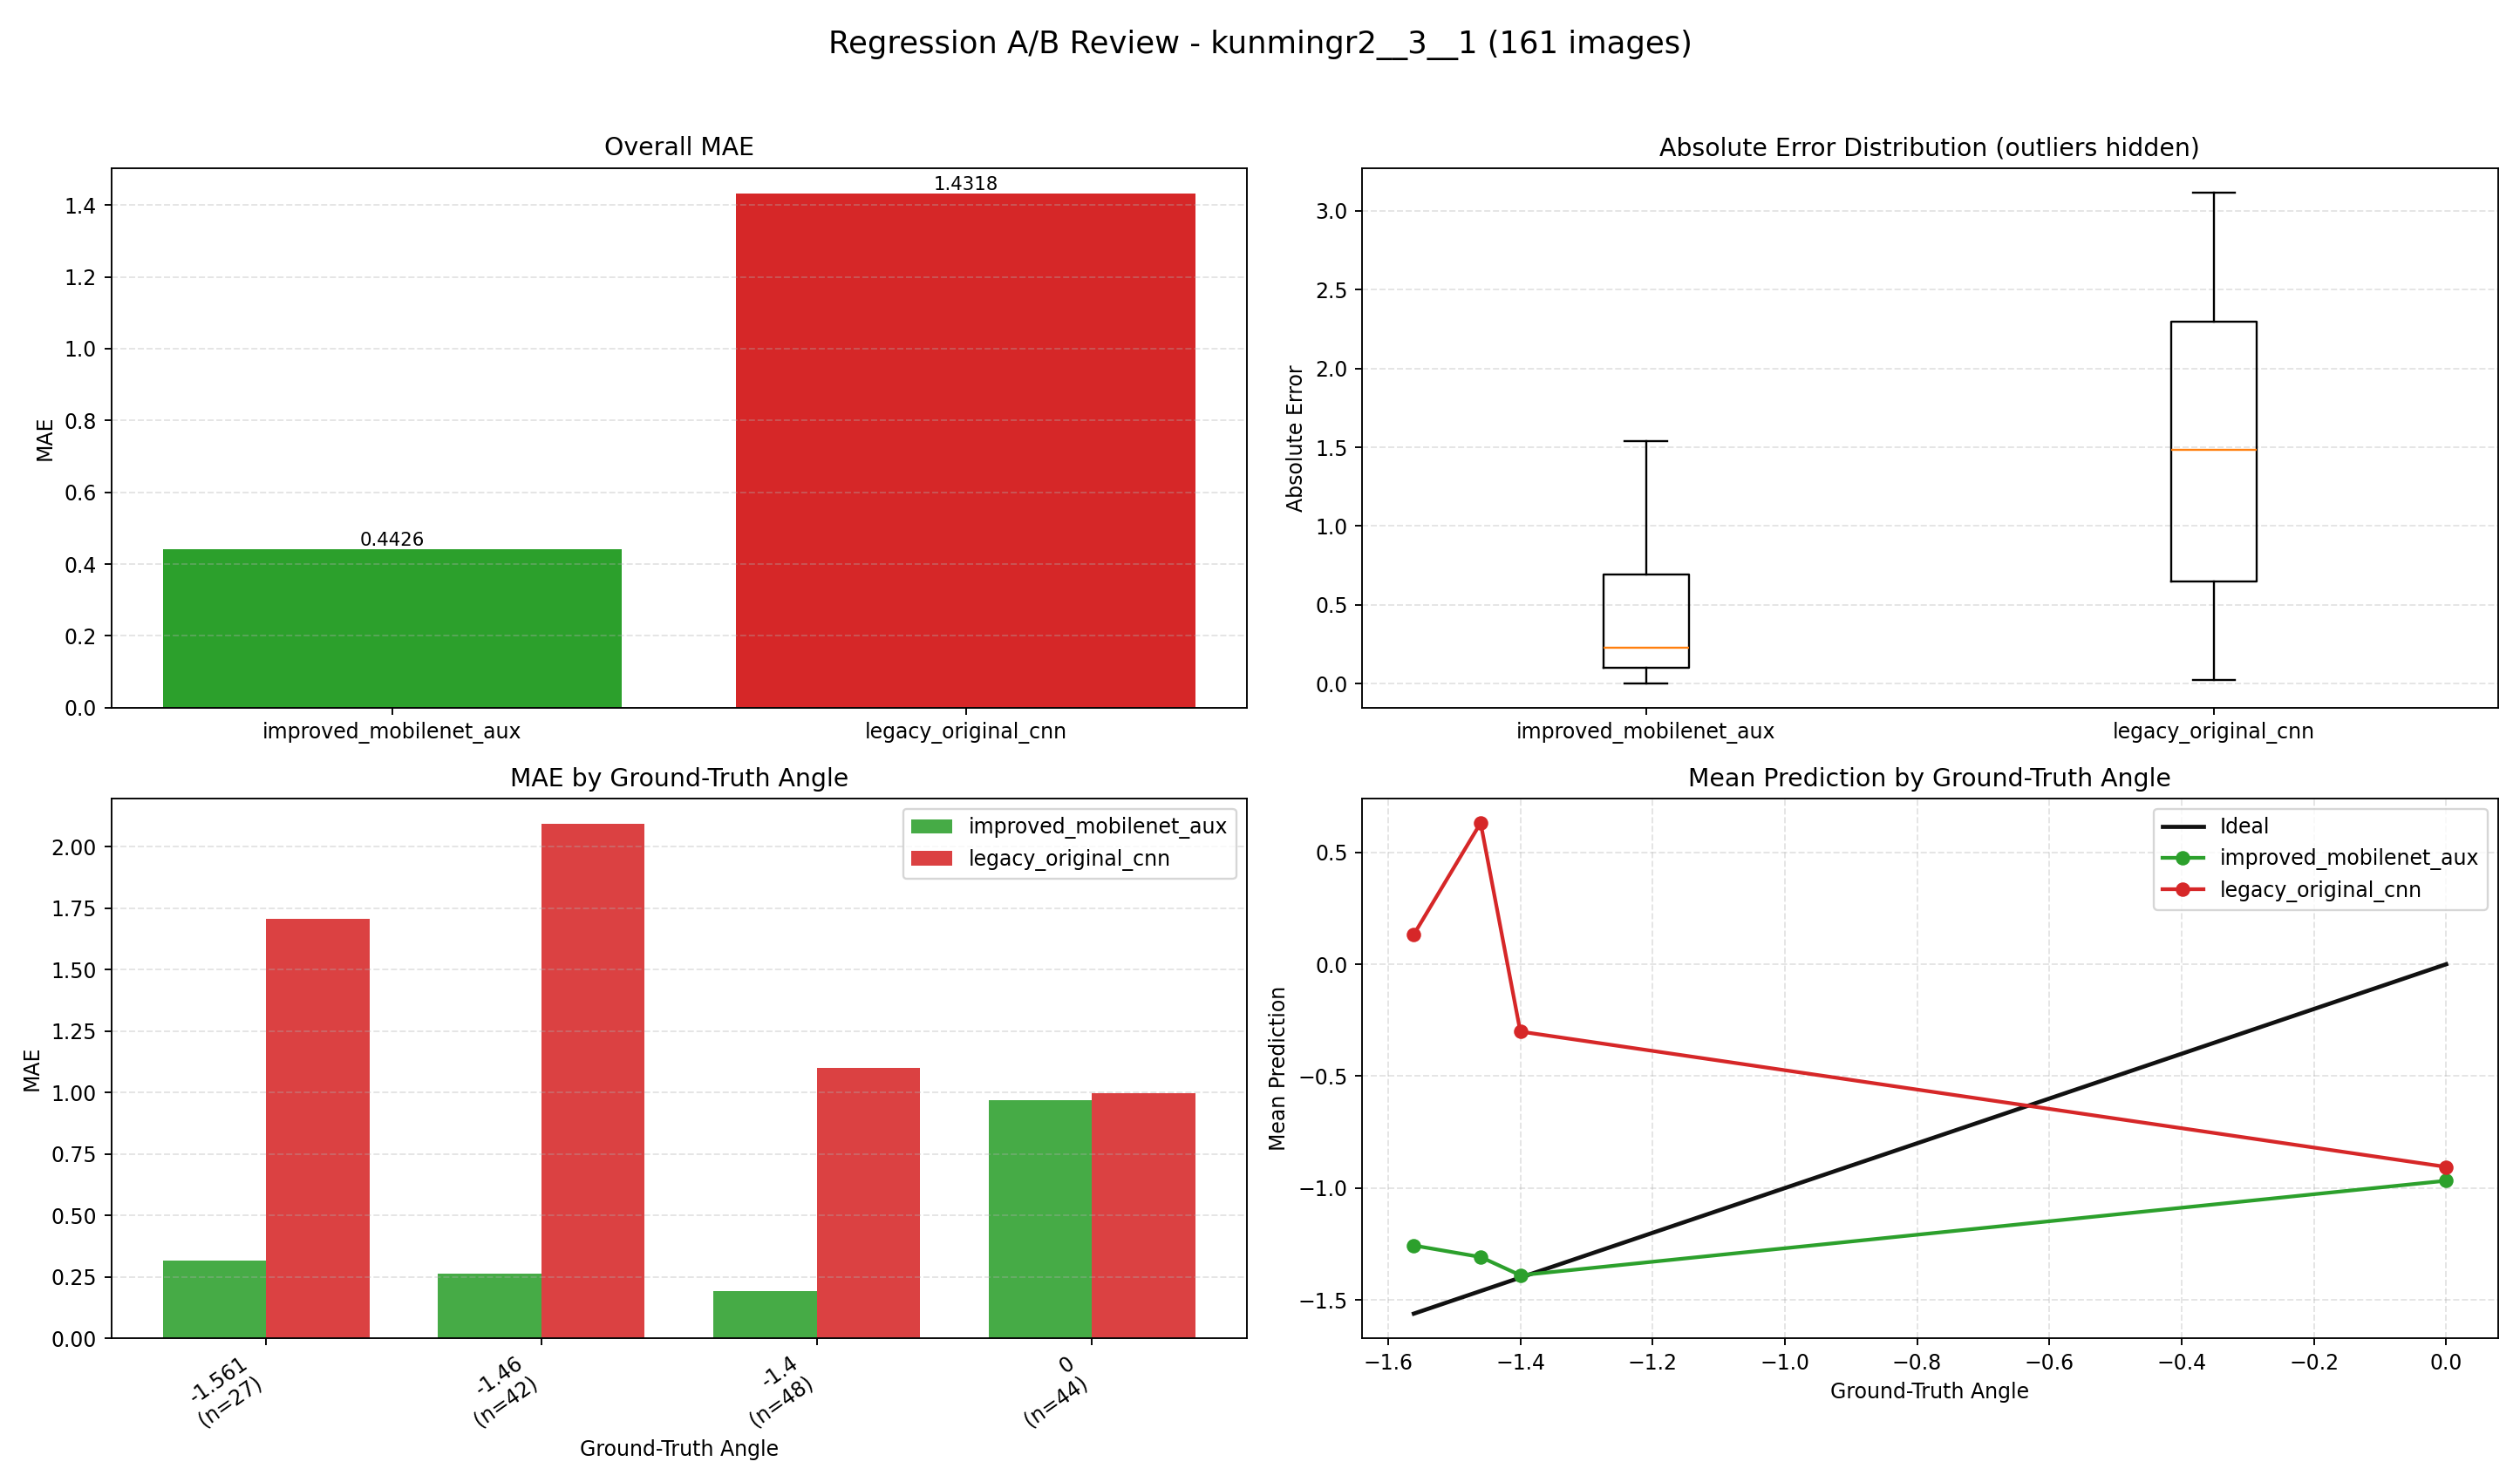

The data file committed next to this chart (first rows):
index, image, groundTruth, improved_mobilenet_aux, improved_mobilenet_aux_abs_error, legacy_original_cnn, legacy_original_cnn_abs_error
0, E:\桌面\kunmingr2\kunmingr2\3\1\0_0.0000.j…, 0.0, -1.423, 1.423, 1.374, 1.374
1, E:\桌面\kunmingr2\kunmingr2\3\1\1_-1.5610.…, -1.561, -1.295, 0.2659, 1.486, 3.047
2, E:\桌面\kunmingr2\kunmingr2\3\1\2_-1.5610.…, -1.561, -1.235, 0.3258, 1.555, 3.116
3, E:\桌面\kunmingr2\kunmingr2\3\1\3_-1.5610.…, -1.561, -1.345, 0.2163, 1.542, 3.103
4, E:\桌面\kunmingr2\kunmingr2\3\1\4_-1.5610.…, -1.561, -1.503, 0.05761, 1.347, 2.908
5, E:\桌面\kunmingr2\kunmingr2\3\1\5_-1.5610.…, -1.561, -1.442, 0.1194, 0.6078, 2.169
6, E:\桌面\kunmingr2\kunmingr2\3\1\6_-1.5610.…, -1.561, -1.451, 0.1103, -0.1402, 1.421
7, E:\桌面\kunmingr2\kunmingr2\3\1\7_-1.5610.…, -1.561, -1.33, 0.2313, -1.135, 0.4256
8, E:\桌面\kunmingr2\kunmingr2\3\1\8_-1.5610.…, -1.561, -1.403, 0.1579, -1.253, 0.308
9, E:\桌面\kunmingr2\kunmingr2\3\1\9_-1.5610.…, -1.561, -1.215, 0.3459, -1.11, 0.4514
10, E:\桌面\kunmingr2\kunmingr2\3\1\10_-1.5610…, -1.561, -0.9347, 0.6263, -0.8466, 0.7144
11, E:\桌面\kunmingr2\kunmingr2\3\1\11_-1.5610…, -1.561, -0.6117, 0.9493, -0.06105, 1.5
12, E:\桌面\kunmingr2\kunmingr2\3\1\12_-1.5610…, -1.561, -0.8092, 0.7518, 0.2449, 1.806
13, E:\桌面\kunmingr2\kunmingr2\3\1\13_-1.5610…, -1.561, -1.333, 0.2276, 0.7074, 2.268
14, E:\桌面\kunmingr2\kunmingr2\3\1\14_-1.5610…, -1.561, -0.4099, 1.151, 0.8942, 2.455
15, E:\桌面\kunmingr2\kunmingr2\3\1\15_-1.5610…, -1.561, -1.524, 0.03682, 1.292, 2.853
16, E:\桌面\kunmingr2\kunmingr2\3\1\16_-1.5610…, -1.561, -1.344, 0.217, 1.423, 2.984
17, E:\桌面\kunmingr2\kunmingr2\3\1\17_-1.5610…, -1.561, -1.664, 0.1031, 1.46, 3.021
18, E:\桌面\kunmingr2\kunmingr2\3\1\18_-1.5610…, -1.561, -1.505, 0.05572, 1.411, 2.972
19, E:\桌面\kunmingr2\kunmingr2\3\1\19_-1.5610…, -1.561, -1.527, 0.03409, 0.8759, 2.437
20, E:\桌面\kunmingr2\kunmingr2\3\1\20_-1.5610…, -1.561, -1.607, 0.04597, 0.7734, 2.334
21, E:\桌面\kunmingr2\kunmingr2\3\1\21_-1.5610…, -1.561, -1.5, 0.06068, 0.06182, 1.623
22, E:\桌面\kunmingr2\kunmingr2\3\1\22_-1.5610…, -1.561, -1.542, 0.01857, -0.4181, 1.143
23, E:\桌面\kunmingr2\kunmingr2\3\1\23_-1.5610…, -1.561, -1.491, 0.06998, -0.9115, 0.6495
24, E:\桌面\kunmingr2\kunmingr2\3\1\24_-1.5610…, -1.561, -1.294, 0.2675, -1.382, 0.1786
25, E:\桌面\kunmingr2\kunmingr2\3\1\25_-1.5610…, -1.561, -1.404, 0.1566, -1.649, 0.08767
26, E:\桌面\kunmingr2\kunmingr2\3\1\26_-1.5610…, -1.561, -0.918, 0.643, -1.653, 0.09221
27, E:\桌面\kunmingr2\kunmingr2\3\1\27_-1.5610…, -1.561, -0.2895, 1.272, -1.528, 0.03303
28, E:\桌面\kunmingr2\kunmingr2\3\1\28_0.0000.…, 0.0, -0.08381, 0.08381, -1.488, 1.488
29, E:\桌面\kunmingr2\kunmingr2\3\1\29_0.0000.…, 0.0, -0.2811, 0.2811, -1.438, 1.438
30, E:\桌面\kunmingr2\kunmingr2\3\1\30_0.0000.…, 0.0, -0.697, 0.697, -1.441, 1.441
31, E:\桌面\kunmingr2\kunmingr2\3\1\31_0.0000.…, 0.0, -0.5577, 0.5577, -1.502, 1.502
32, E:\桌面\kunmingr2\kunmingr2\3\1\32_0.0000.…, 0.0, -0.8185, 0.8185, -1.509, 1.509
33, E:\桌面\kunmingr2\kunmingr2\3\1\33_0.0000.…, 0.0, -0.6474, 0.6474, -1.528, 1.528
34, E:\桌面\kunmingr2\kunmingr2\3\1\34_0.0000.…, 0.0, -0.8654, 0.8654, -1.565, 1.565
35, E:\桌面\kunmingr2\kunmingr2\3\1\35_0.0000.…, 0.0, -1.101, 1.101, -1.589, 1.589
36, E:\桌面\kunmingr2\kunmingr2\3\1\36_0.0000.…, 0.0, -1.273, 1.273, -1.591, 1.591
37, E:\桌面\kunmingr2\kunmingr2\3\1\37_0.0000.…, 0.0, -1.206, 1.206, -1.584, 1.584
38, E:\桌面\kunmingr2\kunmingr2\3\1\38_0.0000.…, 0.0, -1.278, 1.278, -1.571, 1.571
39, E:\桌面\kunmingr2\kunmingr2\3\1\39_0.0000.…, 0.0, -1.537, 1.537, -1.548, 1.548
40, E:\桌面\kunmingr2\kunmingr2\3\1\40_0.0000.…, 0.0, -1.2, 1.2, -1.536, 1.536
41, E:\桌面\kunmingr2\kunmingr2\3\1\41_0.0000.…, 0.0, -1.591, 1.591, -1.521, 1.521
42, E:\桌面\kunmingr2\kunmingr2\3\1\42_0.0000.…, 0.0, -1.541, 1.541, -1.515, 1.515
43, E:\桌面\kunmingr2\kunmingr2\3\1\43_0.0000.…, 0.0, -1.601, 1.601, -1.498, 1.498
44, E:\桌面\kunmingr2\kunmingr2\3\1\44_0.0000.…, 0.0, -1.573, 1.573, -1.481, 1.481
45, E:\桌面\kunmingr2\kunmingr2\3\1\45_0.0000.…, 0.0, -1.611, 1.611, -1.442, 1.442
46, E:\桌面\kunmingr2\kunmingr2\3\1\46_0.0000.…, 0.0, -1.647, 1.647, -1.394, 1.394
47, E:\桌面\kunmingr2\kunmingr2\3\1\47_0.0000.…, 0.0, -1.638, 1.638, -1.207, 1.207
48, E:\桌面\kunmingr2\kunmingr2\3\1\48_-1.4000…, -1.4, -1.708, 0.308, -1.027, 0.3728
49, E:\桌面\kunmingr2\kunmingr2\3\1\49_-1.4000…, -1.4, -1.604, 0.2043, -0.6394, 0.7606
50, E:\桌面\kunmingr2\kunmingr2\3\1\50_-1.4000…, -1.4, -1.301, 0.09897, -0.4772, 0.9228
51, E:\桌面\kunmingr2\kunmingr2\3\1\51_-1.4000…, -1.4, -1.63, 0.2298, -0.7889, 0.6111
52, E:\桌面\kunmingr2\kunmingr2\3\1\52_-1.4000…, -1.4, -1.574, 0.174, -0.9398, 0.4602
53, E:\桌面\kunmingr2\kunmingr2\3\1\53_-1.4000…, -1.4, -1.527, 0.127, -1.029, 0.3707
54, E:\桌面\kunmingr2\kunmingr2\3\1\54_-1.4000…, -1.4, -1.572, 0.1725, -1.083, 0.3167
55, E:\桌面\kunmingr2\kunmingr2\3\1\55_-1.4000…, -1.4, -1.397, 0.00319, -1.076, 0.324
56, E:\桌面\kunmingr2\kunmingr2\3\1\56_-1.4000…, -1.4, -1.391, 0.009195, -0.8965, 0.5035
57, E:\桌面\kunmingr2\kunmingr2\3\1\57_-1.4000…, -1.4, -1.38, 0.02007, -0.7711, 0.6289
58, E:\桌面\kunmingr2\kunmingr2\3\1\58_-1.4000…, -1.4, -1.218, 0.182, -0.6808, 0.7192
59, E:\桌面\kunmingr2\kunmingr2\3\1\59_-1.4000…, -1.4, -1.474, 0.07406, -0.5447, 0.8553
... 101 more rows
